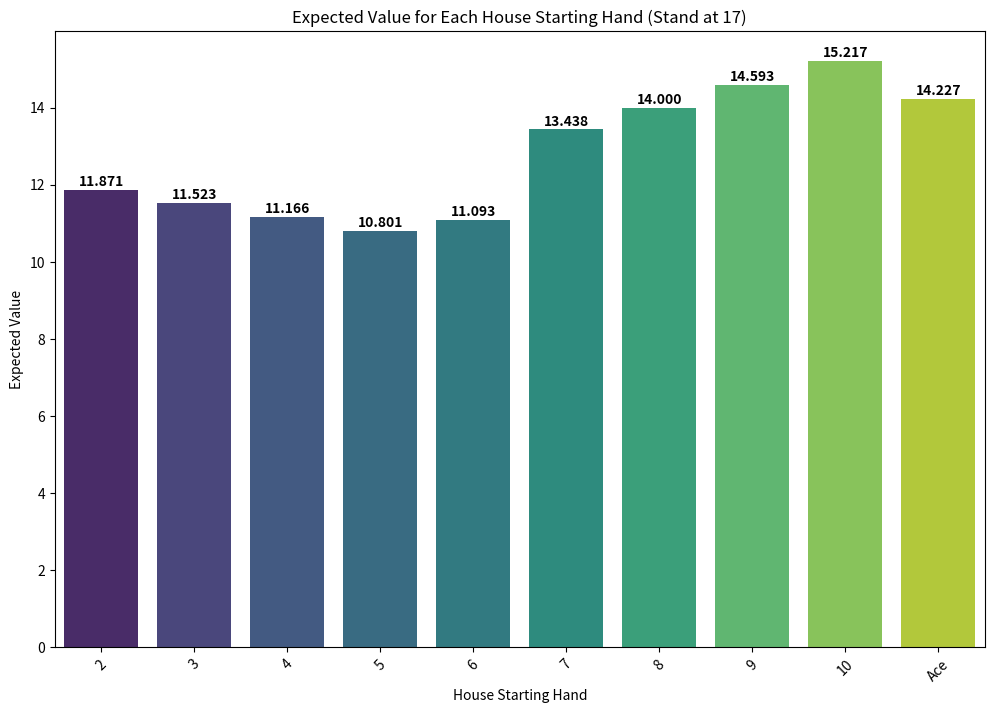

Reproduce this figure in Python.
import csv
import numpy as np

def calculate_house_hands(stand_at):
    # To store all possible hands
    possible_hands = set()

    # Function to build hands
    def build_hands(stand_at):
        # Start with an initial hand
        current_hand = [11]

        while True:
            # Check if the first card is 0, then break the loop
            if current_hand[-1] == 0:
                break

            # Sum of the current hand
            current_sum = sum(current_hand)
            
            # If the sum of the sequence is 16 or smaller, add 11 as the new card
            if current_sum <= (stand_at - 1):
                current_hand.append(11)
                continue

            # Check if the current sequence meets the conditions
            if stand_at <= current_sum <= 26:
                if (sum(current_hand[:-1]) <= (stand_at -1)) and tuple(current_hand) not in possible_hands and not (sum(current_hand) >= 22 and current_hand[-1] == 11):
                    # Add the hand if it's valid
                    possible_hands.add(tuple(current_hand))
                    #print('#: ' + str(len(possible_hands)) + ' Hand: ' + str(current_hand))

                # Adjust the last card to generate new sequences
                adjust_last_card(current_hand)
                continue

            # Check if the current hand is over 26
            if current_sum >= 27:
                adjust_last_card(current_hand)
                continue
            
    # Function to adjust the last card of the current hand
    def adjust_last_card(current_hand):
        while len(current_hand) >= 2 and current_hand[-1] == 1:
            current_hand.pop()
        if len(current_hand) == 1 and current_hand[-1] == 1:
            current_hand[-1] = 0
        elif current_hand[-1] >= 2:
            current_hand[-1] -= 1

    # Build all possible hands
    build_hands(stand_at)

    # Convert the set of tuples to a list of lists and return it
    list_of_lists = [list(hand) for hand in sorted(possible_hands, reverse=True)]
    return list_of_lists


# Dictionary for the odds per value
val_odds = {
    1: 1/13,
    2: 1/13,
    3: 1/13,
    4: 1/13,
    5: 1/13,
    6: 1/13,
    7: 1/13,
    8: 1/13,
    9: 1/13,
    10: 4/13,
    11: 1/13
}

################## Calculating the real house odds

# Defining Auxiliary Methods Here
# Function to calculate the probability weight of a given hand
def calculate_hand_probability(hand, val_odds):
    # Start with a probability of 1 (since we are multiplying probabilities)
    hand_probability = 1.0

    # Iterate through each value in the hand
    for value in hand:
        # Multiply the cumulative probability by the odds of drawing the current value
        hand_probability *= val_odds.get(value, 0)
    
    return hand_probability

# Function to calculate the total probability weight of a subset of hands
def calculate_subset_probability_weight(hand_dict, val_odds):
    subset_total_weight = 0
    for hands in hand_dict.values():
        subset_total_weight += sum(calculate_hand_probability(hand, val_odds) for hand in hands)
    return subset_total_weight

# Function to calculate odds for a given starting card dictionary (normalized to subset)
def calculate_odds_subset(hand_dict, val_odds):
    # Calculate the total probability weight for the subset
    subset_total_weight = calculate_subset_probability_weight(hand_dict, val_odds)
    
    # Calculate the odds for each outcome by normalizing with the subset total weight
    odds_dict = {}
    for outcome, hands in hand_dict.items():
        outcome_probability_weight = sum(calculate_hand_probability(hand, val_odds) for hand in hands)
        odds_dict[outcome] = outcome_probability_weight / subset_total_weight if subset_total_weight > 0 else 0
    return odds_dict

# Function to calculate the expected value for each starting hand based on outcomes
def calculate_expected_value(odds_df, stand_at):
    expected_values = {}
    
    for _, outcomes in odds_df.iterrows():
        house_hand = outcomes['House Hand']
        expected_value = sum(outcome * outcomes[outcome] for outcome in range(stand_at, 22) if outcome in outcomes)
        expected_values[house_hand] = expected_value
    
    return expected_values

# Function to create a DataFrame from expected values
def create_expected_value_dataframe(expected_values):
    import pandas as pd
    
    expected_values_df = pd.DataFrame(list(expected_values.items()), columns=['House Hand', 'Expected Value'])
    return expected_values_df

# Function to automate the entire process given result data frame and stand_at parameter
def calculate_house_odds(result, val_odds, stand_at):
    import pandas as pd
    
    # Getting the possible hands with set starting values dynamically based on stand_at parameter
    total_hands = {outcome: [hand for hand in result if sum(hand) == outcome] for outcome in range(stand_at, 22)}
    total_hands['BUST'] = [hand for hand in result if sum(hand) > 21]

    # Pre-filter hands based on starting card values to avoid redundant calculations
    filtered_hands_by_start = {}
    for card_value in range(2, 11):
        filtered_hands_by_start[card_value] = [hand for hand in result if hand[0] == card_value]
    # For Ace, filter hands that start with 1 or 11
    filtered_hands_by_start['Ace'] = [hand for hand in result if hand[0] in [1, 11]]

    # Calculate the odds for each subset
    odds_dicts = {}
    for card_value in list(range(2, 11)) + ['Ace']:
        card_label = f'HouseCard {card_value}'
        hand_dict = {outcome: [hand for hand in filtered_hands_by_start[card_value] if sum(hand) == outcome] for outcome in range(stand_at, 22)}
        hand_dict['BUST'] = [hand for hand in filtered_hands_by_start[card_value] if sum(hand) > 21]
        odds_dicts[card_label] = calculate_odds_subset(hand_dict, val_odds)

    # Create the DataFrame from odds dictionaries
    odds_df = pd.DataFrame([{**{'House Hand': k}, **v} for k, v in odds_dicts.items()])
    odds_df['House Hand'] = odds_df['House Hand'].apply(lambda x: x.replace('HouseCard ', ''))
    odds_df = odds_df.sort_values(by='House Hand', key=lambda x: x.map(lambda y: 11 if y == 'Ace' else int(y))).reset_index(drop=True)

    # Calculate expected values for each house starting hand based on outcomes and stand_at parameter
    expected_values = calculate_expected_value(odds_df, stand_at)

    # Create the DataFrame for expected values
    expected_values_df = create_expected_value_dataframe(expected_values)

    return odds_df, expected_values_df


# Call the function with stand_at parameter
stand_at = 17
result = calculate_house_hands(stand_at)
odds_df, expected_values_df = calculate_house_odds(result, val_odds, stand_at)

# Print the DataFrames
print(odds_df)
print(expected_values_df)

# Plot the expected values for each house starting hand
import matplotlib.pyplot as plt
import seaborn as sns

plt.figure(figsize=(12, 8))
sns.barplot(x='House Hand', y='Expected Value', data=expected_values_df, palette='viridis')
plt.title(f'Expected Value for Each House Starting Hand (Stand at {stand_at})')
plt.xlabel('House Starting Hand')
plt.ylabel('Expected Value')
plt.xticks(rotation=45)

# Annotate each bar with the expected value rounded to 3 decimal places
for index, row in expected_values_df.iterrows():
    plt.text(index, row['Expected Value'] + 0.1, f"{row['Expected Value']:.3f}", color='black', ha='center', fontweight='bold')

plt.show()
